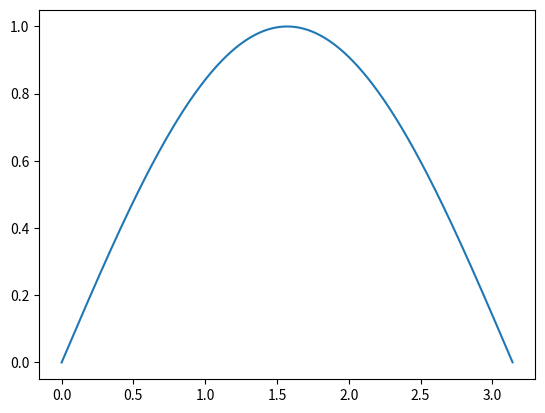

Python code for this plot:
#!/usr/bin/python

#The following statements are used to import numpy and matplotlib.
import numpy as np
import matplotlib.pyplot as plt

x = np.arange(0, np.pi, .001);
print (x)
y = np.sin(x)
print (y)
plt.plot(x, y) 
#plt.show()

# TODO fill in this function
def integrate(y, dx):
	counter = 0
	for i in range(0, len(y)):
		counter += dx * y[i] 
	return counter

p = integrate(np.sin(x), 0.05)
print (p)


		
# TODO write code here to setup arrays x and y = sin(x) and then plot them.
# After this is done implement your integrate function above integrate y
